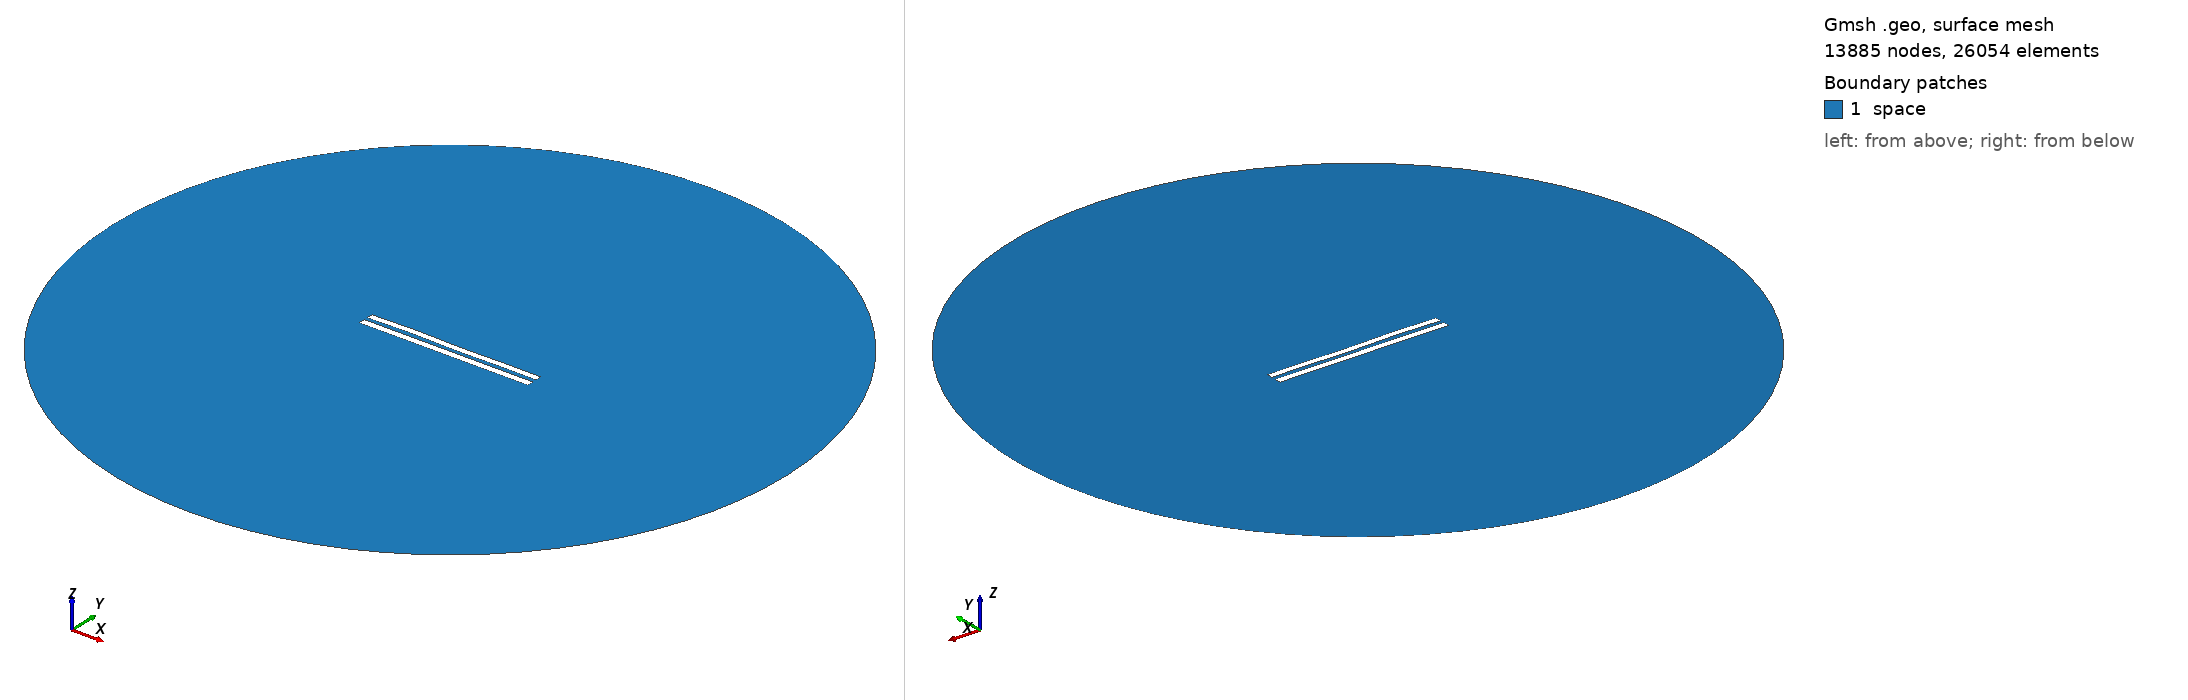

Gmsh geometry script, surface-meshed: 13885 nodes, 26054 surface elements. Boundary patches (legend numbers): 1 space. Left view from above one corner, right view from below the opposite corner. Legend entries are the model's physical surfaces. The drawing asked Gmsh for element sizes between 1% and 20% of the model's largest extent; the script's own settings can give other sizes.

=== 5600.geo (drawn) ===
//---------------------------------------
// Geometry kernel
//---------------------------------------

SetFactory("OpenCASCADE");



//---------------------------------------
// Parameters of the geometry
//---------------------------------------

// Overetch of the upper plate
overetch = 0.125;

// Distance between the plates
distance = 2.25;

// Discretization over the x axis (for the deformation)
nx = 50; 

// Length of the plate
L = 100 - overetch; 

// Number of modes
n = 4; 

// 1st mode coefficient
coeff(1) = 0.15;
beta(1) = 0.596864 * 3.1415926535 / L;

// 2nd mode coefficient
coeff(2) = 0.07499999999999998;
beta(2) = 1.49418 * 3.1415926535 / L;

// 3rd mode coefficient
coeff(3) = 0.15;
beta(3) = 2.50025 * 3.1415926535 / L;

// 4th mode coefficient
coeff(4) = 0.15;
beta(4) = 3.49999 * 3.1415926535 / L;



//---------------------------------------
// Upper plate (deformed rectangle)
//---------------------------------------

// Coordiantes of the upper plate
xmin = -50;
xmax = 50 - overetch;

// Height of the upper plate
yheight = 4 - 2 * overetch;

// Indexes of the points
UpperID[] = {};
LowerID[] = {};
LeftID[] = {};
RightID[] = {};

// Point index
p = 1;

// Horizontal edges
For i In {1:nx}
    x = xmin + (i-1)*(xmax - xmin)/(nx-1);

    y_bottom = distance / 2 + overetch;
    For j In {1:n}
        C = (Cosh(beta(j)*L) + Cos(beta(j)*L)) / (Sinh(beta(j)*L) + Sin(beta(j)*L));
        y_bottom  = y_bottom + coeff(j) * (Cosh(beta(j)*(x+50)) - Cos(beta(j)*(x+50)) - C * (Sinh(beta(j)*(x+50)) - Sin(beta(j)*(x+50))));
    EndFor

    y_top = y_bottom + yheight;

    Point(p) = {x, y_top, 0, 1.0};
    UpperID[i] = p;
    p = p + 1;

    Point(p) = {x, y_bottom, 0, 1.0};
    LowerID[i] = p;
    p = p + 1;
EndFor

// Create point lists
UpperPts[] = {}; LowerPts[] = {};
For i In {1:nx}
  UpperPts[] += {UpperID[i]};
  LowerPts[] += {LowerID[i]};
EndFor

// Build splines
Spline(1) = {UpperPts[]};
Spline(2) = {LowerPts[]};
Line(3) = {LowerPts[nx-1], UpperPts[nx-1]};
Line(4) = {LowerPts[0], UpperPts[0]};

// Build the plane surface
Curve Loop(1) = {2, 3, -1, -4};
Plane Surface(1) = {1};



//---------------------------------------
// Lower plate (rectangle)
//---------------------------------------

// Vertices
Point(1001) = {-50, -1, 0, 1.0};
Point(1002) = { 50, -1, 0, 1.0};
Point(1003) = { 50,  -5, 0, 1.0};
Point(1004) = {-50,  -5, 0, 1.0};

// Edges
Line(5) = {1001, 1002};
Line(6) = {1002, 1003};
Line(7) = {1003, 1004};
Line(8) = {1004, 1001};

// Plane surface
Line Loop(2) = {5, 6, 7, 8};
Plane Surface(2) = {2}; 



//---------------------------------------
// Outer (fictious) boundary
//---------------------------------------

// Points
Point(1005) = {0, 0, 0};       // Center
Point(1006) = {200, 0, 0};     // Start point
Point(1007) = {0, 200, 0};     // 90 degrees
Point(1008) = {-200, 0, 0};    // 180 degrees
Point(1009) = {0, -200, 0};    // 270 degrees

// Circle arcs (each needs start, center, end)
Circle(9) = {1006, 1005, 1007};
Circle(10) = {1007, 1005, 1008};
Circle(11) = {1008, 1005, 1009};
Circle(12) = {1009, 1005, 1006};

// Plane surface for the entire domain
Curve Loop(3) = {9, 10, 11, 12};
Surface(3) = {3};

// Subtract the plates from the whole domain to obtain the actual domain where we want to solve the equations
BooleanDifference{ Surface{3}; Delete; }{ Surface{1}; Surface{2}; Delete; }




//---------------------------------------
// Transfinite Lines/Curves
//---------------------------------------

// Set the number of points on the boundaries
r = 7;

// Plates
Transfinite Curve {1, 2} = 50*r Using Progression 1;
Transfinite Curve {3, 4} = 2*r Using Progression 1;
Transfinite Line {5, 7} = 50*r Using Progression 1;
Transfinite Line {6, 8} = 2*r Using Progression 1;

// Outer boundary
Transfinite Line {9, 10, 11, 12} = 20 Using Progression 1;



//---------------------------------------
// Physical groups
//---------------------------------------                

// Physical curves (boundaries)
Physical Line("force_segment", 10) = {2};
Physical Line("upper_plate", 11) = {1, 3, 4};
Physical Line("lower_plate", 12) = {5, 6, 7, 8};
Physical Line("boundary", 20) = {9, 10, 11, 12};

// Physical Surfaces
Physical Surface("space", 30) = {3};



//---------------------------------------
// 6. Generate the Mesh
//---------------------------------------

// 2D mesh generation
Mesh 2;
